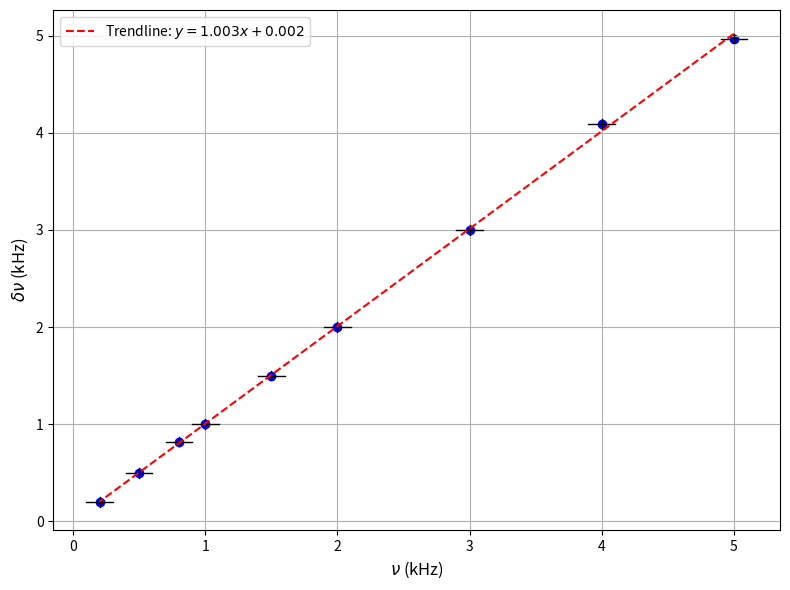

This chart was generated by the following Python code: (Note: this script raises an exception after producing the figure.)
import matplotlib.pyplot as plt
import numpy as np

# Data
nu = np.array([5, 4, 3, 2, 1.5, 1, 0.8, 0.5, 0.2])  # kHz
delta_nu = np.array([4.970, 4.090, 3.000, 2.000, 1.500, 1.000, 0.820, 0.495, 0.200])  # kHz

# Symmetric error estimates
error_nu = np.ones_like(nu) * 0.1  # Example ±0.1 kHz for demonstration
error_delta_nu = np.ones_like(delta_nu) * 0.05  # Example ±0.05 kHz for demonstration

# Perform a linear regression: y = mx + b, where x = nu and y = delta_nu
coeffs = np.polyfit(nu, delta_nu, 1)  # Degree 1 for linear fit
m, b = coeffs  # Slope and intercept
trendline = m * nu + b  # Compute trendline values

# Plotting
plt.figure(figsize=(8, 6))

# Add data points
plt.scatter(nu, delta_nu, color='blue')

# Add explicit error crosses
for x, y, xerr, yerr in zip(nu, delta_nu, error_nu, error_delta_nu):
    plt.plot([x - xerr, x + xerr], [y, y], color='black', linewidth=1)  # Horizontal error
    plt.plot([x, x], [y - yerr, y + yerr], color='black', linewidth=1)  # Vertical error

# Add trendline
plt.plot(nu, trendline, label=f"Trendline: $y = {m:.3f}x + {b:.3f}$", 
         color='red', linestyle='--')

# Labels and title
plt.xlabel(r"$\nu$ (kHz)", fontsize=12)
plt.ylabel(r"$\delta \nu$ (kHz)", fontsize=12)
plt.grid(True)
plt.legend()

# Show the plot
plt.tight_layout()
plt.savefig('pictures/delta_nu_2.pdf')

